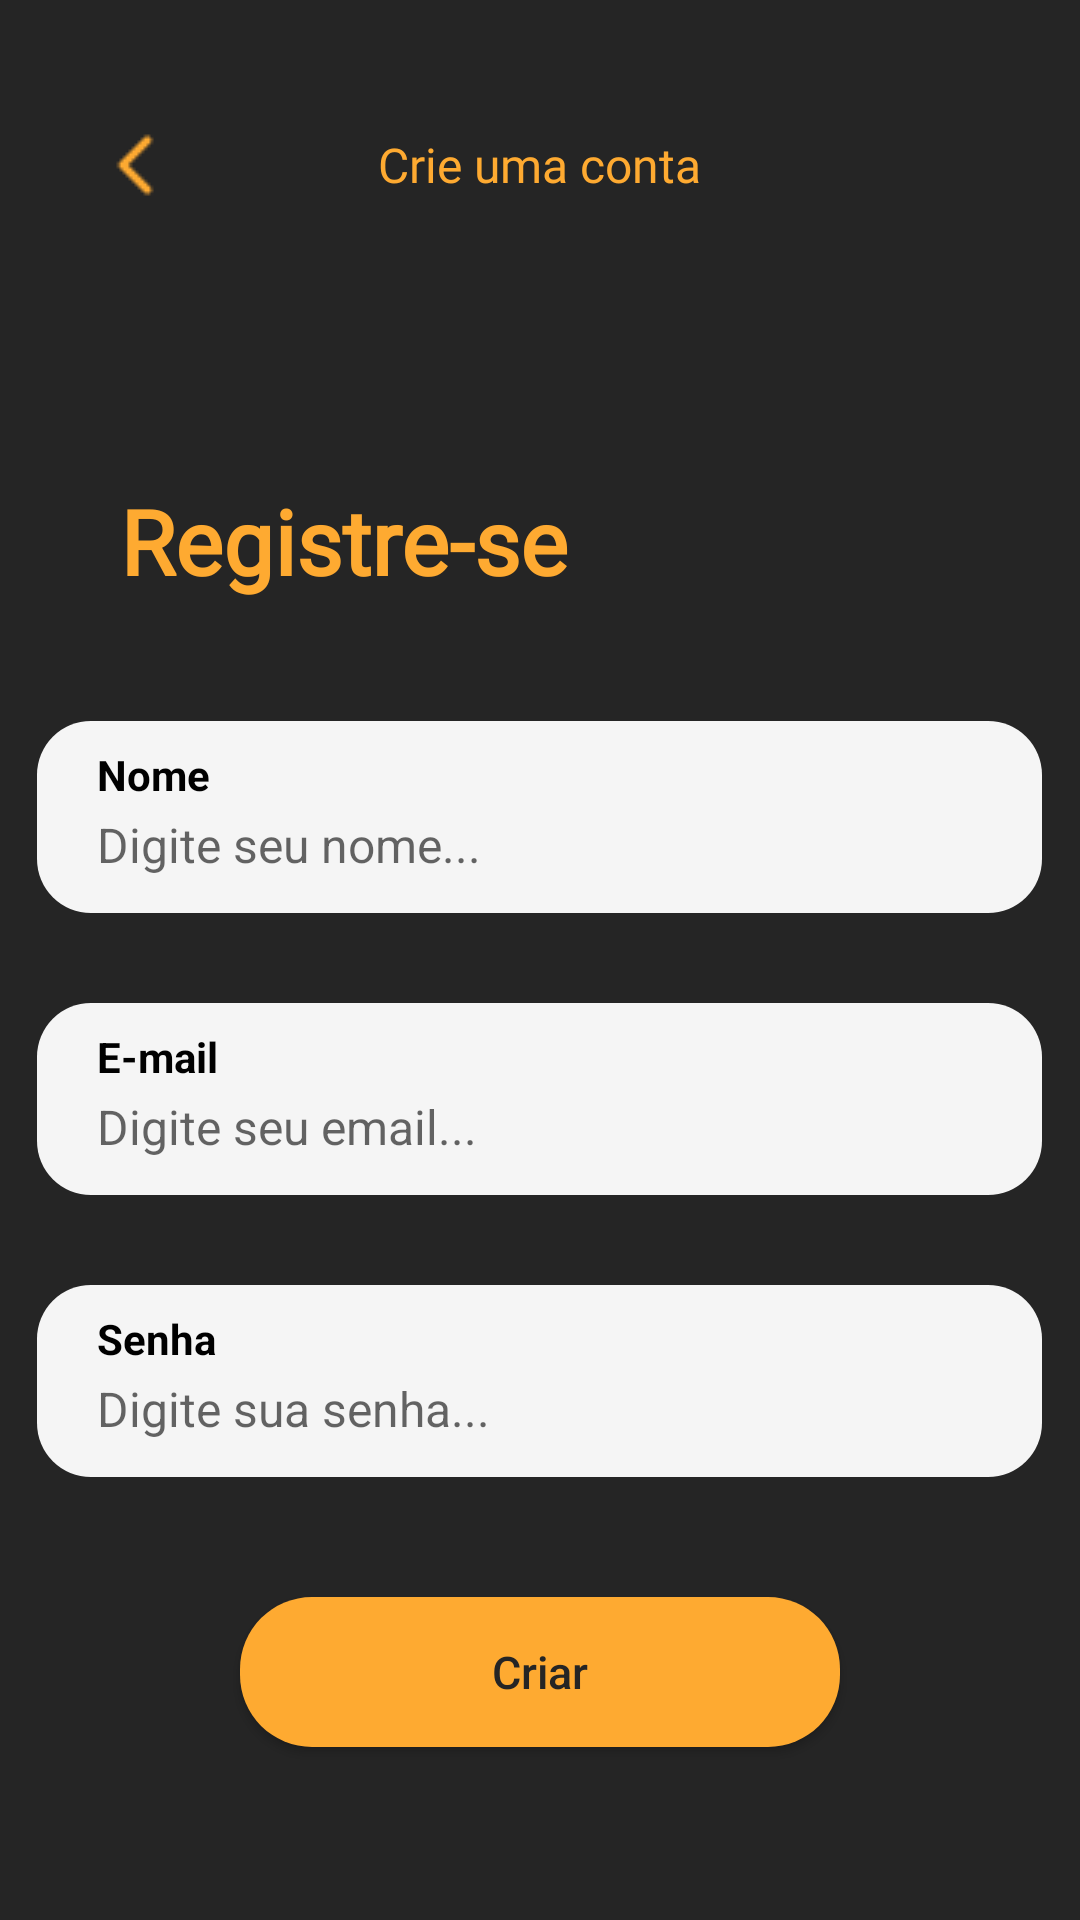

Write the Android layout XML for this screen, with the resource values it uses.
<!-- AndroidManifest.xml: application theme Theme.Trabalhoambientesmoveis -->
<!-- res/layout/activity_register.xml -->
<?xml version="1.0" encoding="utf-8"?>
<RelativeLayout xmlns:android="http://schemas.android.com/apk/res/android"
    xmlns:app="http://schemas.android.com/apk/res-auto"
    xmlns:tools="http://schemas.android.com/tools"
    android:layout_width="match_parent"
    android:layout_height="match_parent"
    tools:context=".ui.activities.HomeActivity"
    android:background="@color/DarkGrey">

    <ImageButton
        android:id="@+id/backIcon"
        android:layout_width="50dp"
        android:layout_height="50dp"
        android:layout_marginLeft="20dp"
        android:layout_marginTop="30dp"
        android:background="@color/transparent"
        android:src="@drawable/backicon">
    </ImageButton>

    <TextView
        android:id="@+id/LabelCreateAccount"
        android:layout_width="wrap_content"
        android:layout_height="wrap_content"
        android:layout_centerHorizontal="true"
        android:layout_marginTop="44dp"
        android:fontFamily="@font/roboto_medium"
        android:text="@string/crie_uma_conta"
        android:textColor="@color/Orange"
        android:textSize="16sp"></TextView>

    <TextView
        android:id="@+id/labelTop"
        android:layout_width="wrap_content"
        android:layout_height="wrap_content"
        android:layout_marginLeft="40dp"
        android:layout_marginTop="160dp"
        android:text="@string/registre_se"
        android:textSize="30sp"
        android:fontFamily="@font/roboto_medium"
        android:textColor="@color/Orange"
        android:textStyle="bold"
        android:textAllCaps="false"
        android:textAlignment="center">
    </TextView>

    <RelativeLayout
        android:id="@+id/relativeName"
        android:layout_width="335dp"
        android:layout_height="64dp"
        android:layout_centerHorizontal="true"
        android:layout_below="@+id/labelTop"
        android:layout_marginTop="40dp"
        android:background="@drawable/background_textboxlayout">

        <TextView
            android:id="@+id/labelName"
            android:layout_width="wrap_content"
            android:layout_height="wrap_content"
            android:text="@string/nome"
            android:layout_marginTop="8.4dp"
            android:layout_marginLeft="20dp"
            android:textSize="14sp"
            android:textStyle="bold"
            android:textColor="@color/black">
        </TextView>

        <EditText
            android:id="@+id/name"
            android:layout_width="match_parent"
            android:layout_height="wrap_content"
            android:layout_marginTop="30.3dp"
            android:layout_marginHorizontal="20dp"
            android:inputType="textEmailAddress"
            android:textSize="16sp"
            android:hint="@string/digite_seu_nome"
            android:background="@color/transparent"
            android:textColor="@color/black">
        </EditText>

    </RelativeLayout>

    <RelativeLayout
        android:id="@+id/relativeEmail"
        android:layout_width="335dp"
        android:layout_height="64dp"
        android:layout_centerHorizontal="true"
        android:layout_below="@+id/relativeName"
        android:layout_marginTop="30dp"
        android:background="@drawable/background_textboxlayout">

        <TextView
            android:id="@+id/labelEmail"
            android:layout_width="wrap_content"
            android:layout_height="wrap_content"
            android:text="@string/e_mail"
            android:layout_marginTop="8.4dp"
            android:layout_marginLeft="20dp"
            android:textSize="14sp"
            android:textStyle="bold"
            android:textColor="@color/black">
        </TextView>

        <EditText
            android:id="@+id/email"
            android:layout_width="match_parent"
            android:layout_height="wrap_content"
            android:layout_marginTop="30.3dp"
            android:layout_marginHorizontal="20dp"
            android:inputType="textEmailAddress"
            android:textSize="16sp"
            android:hint="@string/digite_seu_email"
            android:background="@color/transparent"
            android:textColor="@color/black">
        </EditText>

    </RelativeLayout>

    <RelativeLayout
        android:id="@+id/relativePassword"
        android:layout_width="335dp"
        android:layout_height="64dp"
        android:layout_centerHorizontal="true"
        android:layout_below="@+id/relativeEmail"
        android:layout_marginTop="30dp"
        android:background="@drawable/background_textboxlayout">

        <TextView
            android:id="@+id/labelPassword"
            android:layout_width="wrap_content"
            android:layout_height="wrap_content"
            android:text="@string/senha"
            android:layout_marginTop="8.4dp"
            android:layout_marginLeft="20dp"
            android:textSize="14sp"
            android:textStyle="bold"
            android:textColor="@color/black">
        </TextView>

        <EditText
            android:id="@+id/password"
            android:layout_width="match_parent"
            android:layout_height="wrap_content"
            android:layout_marginTop="30.3dp"
            android:layout_marginHorizontal="20dp"
            android:inputType="textPassword"
            android:textSize="16sp"
            android:hint="@string/digite_sua_senha"
            android:background="@color/transparent"
            android:textColor="@color/black">
        </EditText>

    </RelativeLayout>

    <Button
        android:id="@+id/btnRegister"
        android:layout_below="@+id/relativePassword"
        android:layout_centerHorizontal="true"
        android:layout_marginTop="40dp"
        android:layout_width="200dp"
        android:layout_height="50dp"
        android:textAllCaps="false"
        android:text="@string/criar"
        android:textColor="@color/DarkGrey"
        android:textSize="15sp"
        android:background="@drawable/background_btnbox">
    </Button>

</RelativeLayout>
<!-- resources referenced by this layout -->
<resources>
  <color name="DarkGrey">#252525</color>
  <color name="Orange">#FEAA31</color>
  <color name="black">#FF000000</color>
  <color name="transparent">#00FFFFFF</color>
  <!-- drawable background_btnbox (drawable) -->
  <?xml version="1.0" encoding="utf-8"?>
  <shape xmlns:android="http://schemas.android.com/apk/res/android">
  
      <corners android:radius="24dp"/>
  
      <solid android:color="@color/Orange"/>
  
  </shape>
  <!-- drawable background_textboxlayout (drawable) -->
  <?xml version="1.0" encoding="utf-8"?>
  <shape xmlns:android="http://schemas.android.com/apk/res/android">
  
      <corners android:radius="18dp" />
  
      <solid android:color="@color/WhiteLow" />
  
  </shape>
  <!-- drawable backicon: png bitmap (drawable, 769 bytes) -->
  <string name="criar">Criar</string>
  <string name="crie_uma_conta">Crie uma conta</string>
  <string name="digite_seu_email">Digite seu email...</string>
  <string name="digite_seu_nome">Digite seu nome...</string>
  <string name="digite_sua_senha">Digite sua senha...</string>
  <string name="e_mail">E-mail</string>
  <string name="nome">Nome</string>
  <string name="registre_se">Registre-se</string>
  <string name="senha">Senha</string>
  <style name="Theme.Trabalhoambientesmoveis" parent="Theme.AppCompat.Light.NoActionBar">
          
          <item name="colorPrimary">@color/purple_500</item>
          <item name="colorPrimaryVariant">@color/purple_700</item>
          <item name="colorOnPrimary">@color/white</item>
          
          <item name="colorSecondary">@color/teal_200</item>
          <item name="colorSecondaryVariant">@color/teal_700</item>
          <item name="colorOnSecondary">@color/black</item>
          
          <item name="android:statusBarColor" tools:targetApi="l">?attr/colorPrimaryVariant</item>
          
      </style>
  <color name="WhiteLow">#F5F5F5</color>
  <color name="purple_500">#FF6200EE</color>
  <color name="purple_700">#FF3700B3</color>
  <color name="white">#FFFFFFFF</color>
  <color name="teal_200">#FF03DAC5</color>
  <color name="teal_700">#FF018786</color>
</resources>
